4-way image classification set "hunger" from GitHub (dfredriksen/DQNCloud); label vocabulary: fed, full, not full, starving.

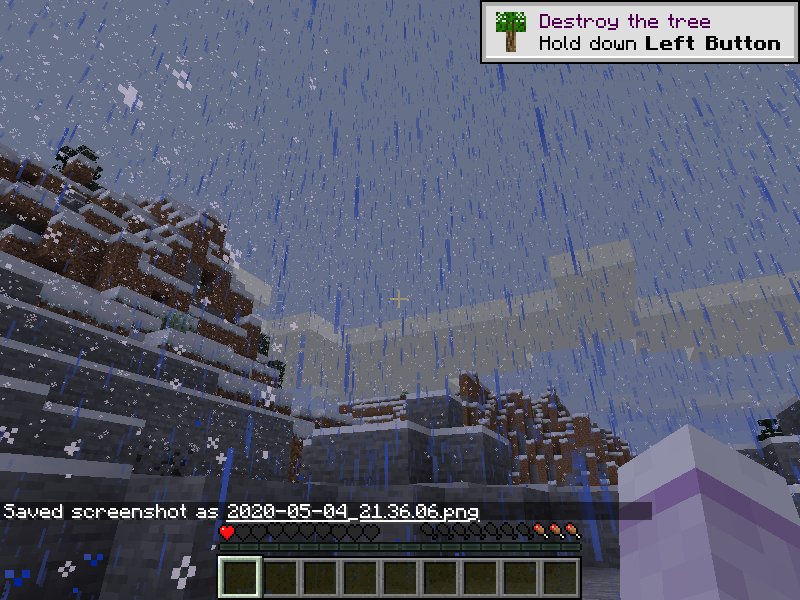
Label: not full

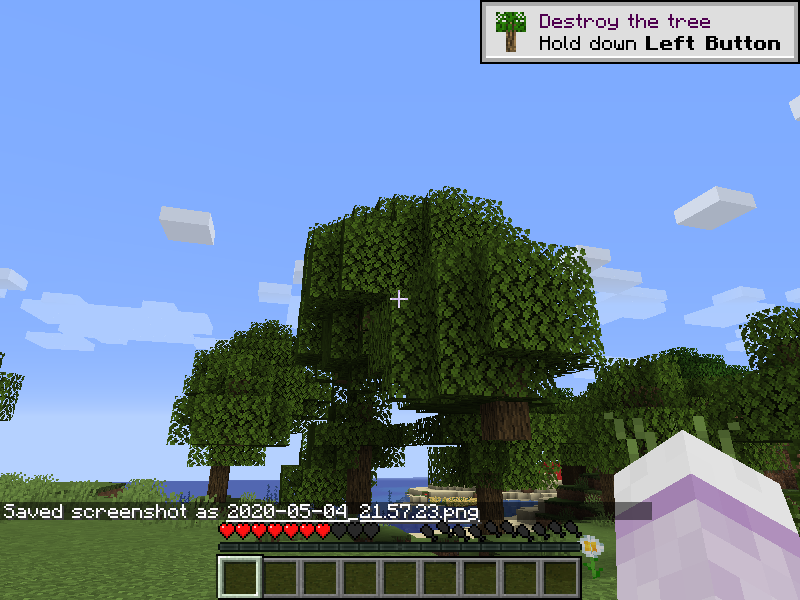
Label: starving

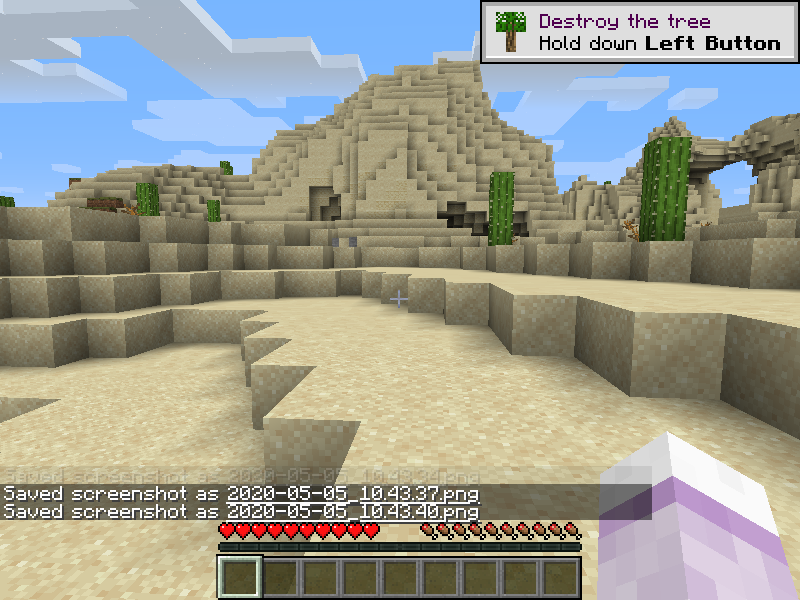
Label: full

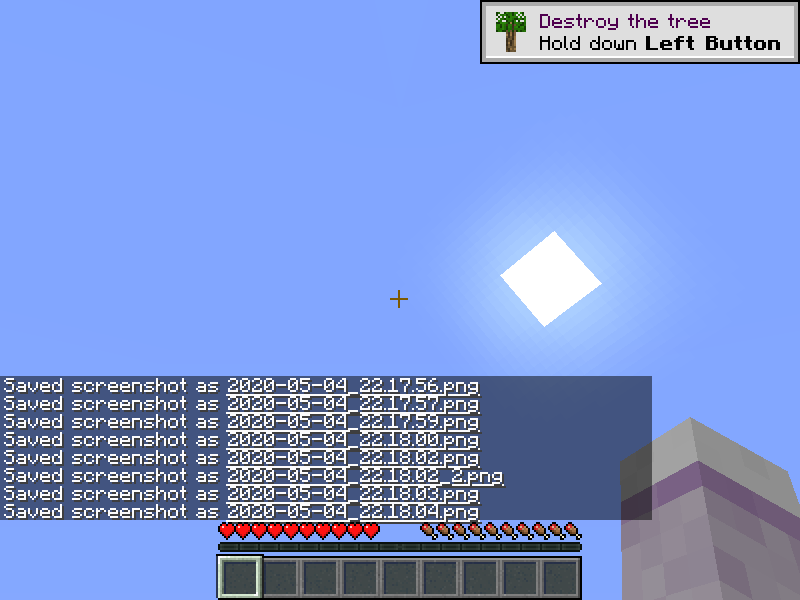
Label: full

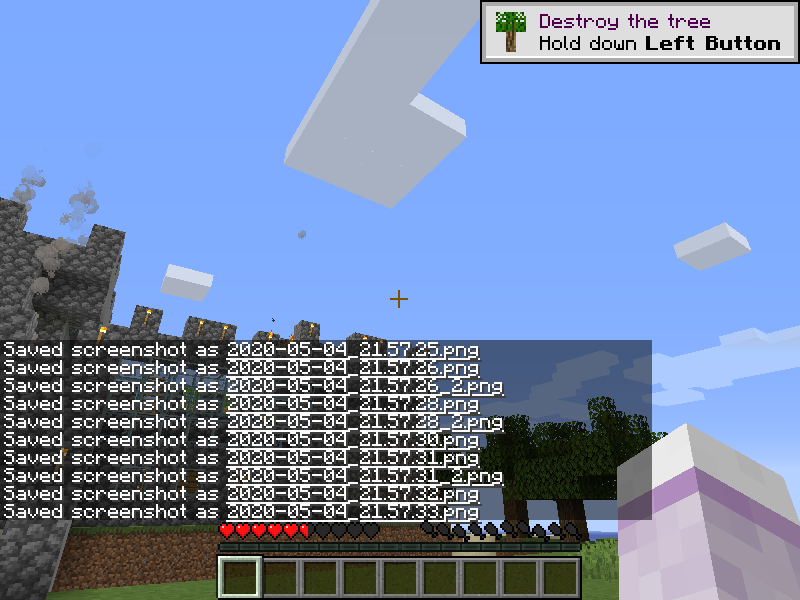
Label: not full

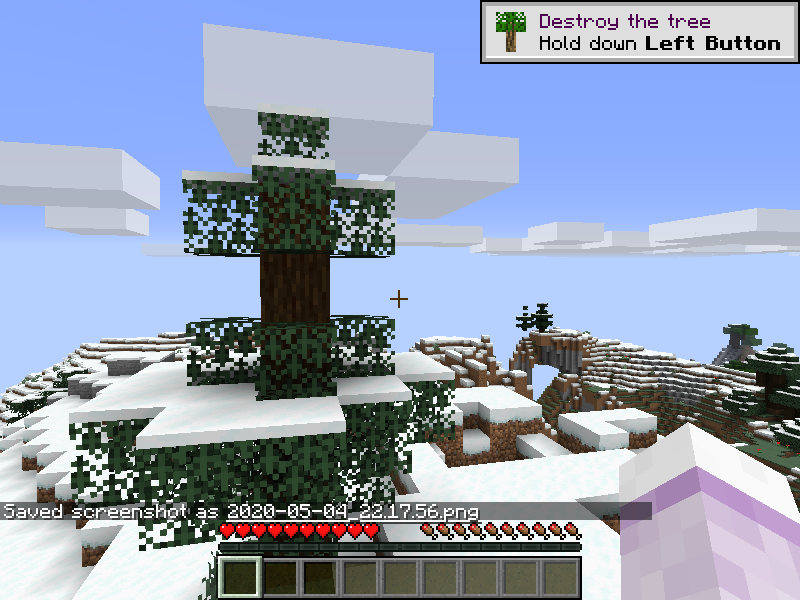
Label: full
